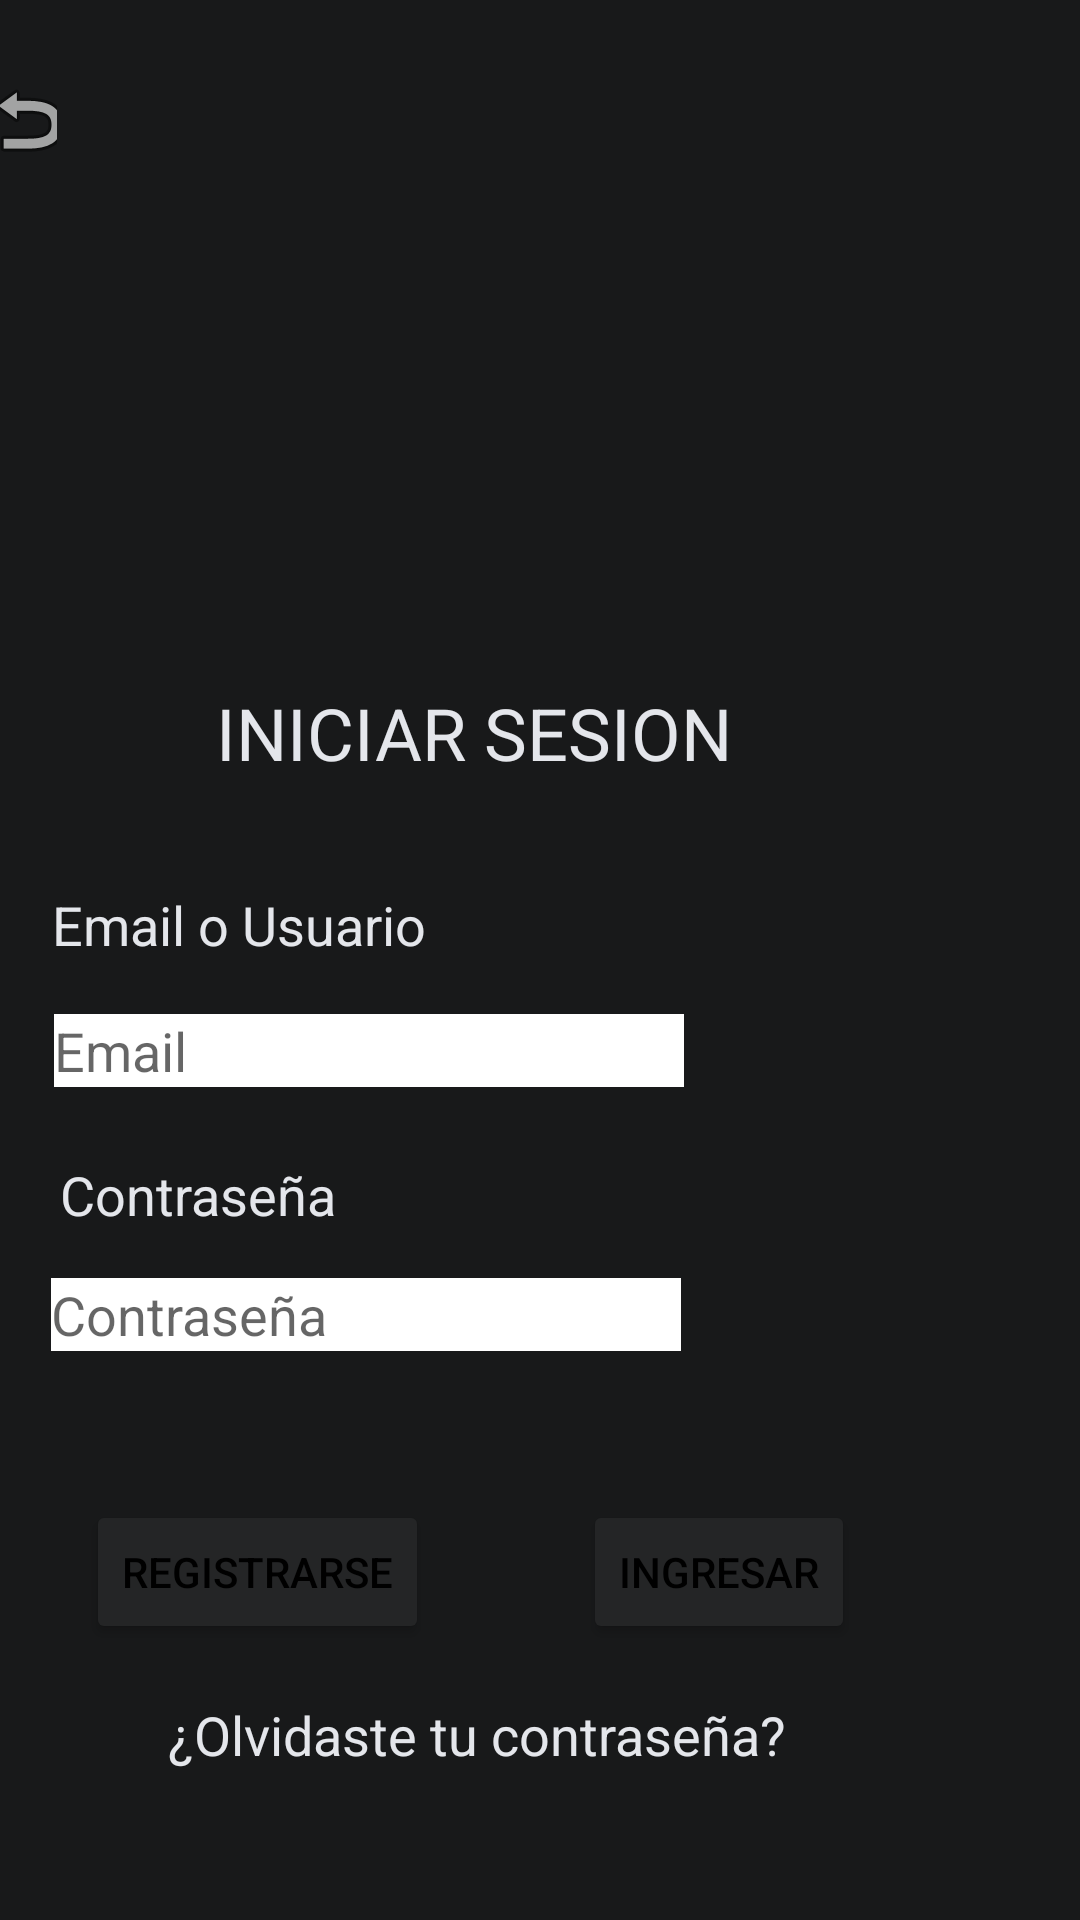

This screen was rendered from an Android layout file. Write that file and the resources it references.
<!-- AndroidManifest.xml: application theme LightTheme -->
<!-- res/layout/iniciosesion_main.xml -->
<?xml version="1.0" encoding="utf-8"?>
<androidx.constraintlayout.widget.ConstraintLayout xmlns:android="http://schemas.android.com/apk/res/android"
    xmlns:app="http://schemas.android.com/apk/res-auto"
    xmlns:tools="http://schemas.android.com/tools"
    android:layout_width="match_parent"
    android:layout_height="match_parent">

    <RelativeLayout
        android:id="@+id/iniciosesion_main"
        android:layout_width="match_parent"
        android:layout_height="match_parent"
        android:background="@color/background"
        tools:context=".MainActivity"
        tools:layout_editor_absoluteX="80dp"
        tools:layout_editor_absoluteY="34dp">

        <Button
            android:id="@+id/buttonIngresar"
            android:layout_width="wrap_content"
            android:layout_height="wrap_content"
            android:layout_alignParentTop="true"
            android:layout_alignParentEnd="true"
            android:layout_marginStart="75dp"
            android:layout_marginTop="500dp"
            android:layout_marginEnd="75dp"
            android:backgroundTint="@color/card"
            android:text="Ingresar"
            app:layout_constraintStart_toStartOf="parent"
            app:layout_constraintTop_toTopOf="parent" />

        <Button
            android:id="@+id/buttonRegistrarse"
            android:layout_width="wrap_content"
            android:layout_height="wrap_content"
            android:layout_alignParentTop="true"
            android:layout_alignParentEnd="true"
            android:layout_marginTop="500dp"
            android:layout_marginEnd="217dp"
            android:backgroundTint="@color/card"
            android:text="Registrarse"
            app:layout_constraintEnd_toEndOf="parent"
            app:layout_constraintTop_toTopOf="parent" />

        <TextView
            android:id="@+id/textViewINICIARSESION"
            android:layout_width="wrap_content"
            android:layout_height="wrap_content"
            android:layout_alignParentTop="true"
            android:layout_alignParentEnd="true"
            android:layout_marginTop="228dp"
            android:layout_marginEnd="116dp"
            android:text="INICIAR SESION"
            android:textColor="@color/primaryText"
            android:textSize="24sp"
            tools:layout_centerHorizontal="true" />

        <TextView
            android:id="@+id/textViewEmailoUsuario"
            android:layout_width="wrap_content"
            android:layout_height="wrap_content"
            android:layout_alignParentTop="true"
            android:layout_alignParentEnd="true"
            android:layout_marginTop="296dp"
            android:layout_marginEnd="218dp"
            android:text="Email o Usuario"
            android:textColor="@color/primaryText"
            android:textSize="18sp" />

        <TextView
            android:id="@+id/textViewVersion"
            android:layout_width="wrap_content"
            android:layout_height="wrap_content"
            android:layout_alignParentTop="true"
            android:layout_alignParentEnd="true"
            android:layout_marginTop="656dp"
            android:layout_marginEnd="148dp"
            android:text="Version 1.0.1"
            android:textColor="@color/primaryText"
            android:textSize="18sp" />

        <TextView
            android:id="@+id/textViewContraseña"
            android:layout_width="wrap_content"
            android:layout_height="wrap_content"
            android:layout_alignParentTop="true"
            android:layout_alignParentEnd="true"
            android:layout_marginTop="386dp"
            android:layout_marginEnd="248dp"
            android:text="Contraseña"
            android:textColor="@color/primaryText"
            android:textSize="18sp" />

        <ImageButton
            android:id="@+id/imageButton"
            android:layout_width="70dp"
            android:layout_height="72dp"
            android:layout_alignParentStart="true"
            android:layout_alignParentTop="true"
            android:layout_alignParentEnd="true"
            android:layout_marginStart="0dp"
            android:layout_marginTop="4dp"
            android:layout_marginEnd="341dp"
            android:background="#006B7683"
            app:srcCompat="@android:drawable/ic_menu_revert" />

        <ImageView
            android:id="@+id/imageViewSesion"
            android:layout_width="wrap_content"
            android:layout_height="wrap_content"
            android:layout_alignParentTop="true"
            android:layout_alignParentEnd="true"
            android:layout_centerHorizontal="true"
            android:layout_marginTop="68dp"
            android:layout_marginEnd="141dp"
            android:tint="@color/primaryText"
            app:srcCompat="@drawable/acceso" />

        <EditText
            android:id="@+id/editTextContraseña"
            android:layout_width="wrap_content"
            android:layout_height="wrap_content"
            android:layout_alignParentTop="true"
            android:layout_alignParentEnd="true"
            android:layout_marginTop="426dp"
            android:layout_marginEnd="133dp"
            android:background="#ffffff"
            android:ems="10"
            android:hint="Contraseña"
            android:inputType="textPassword" />

        <EditText
            android:id="@+id/editTextEmailAddress"
            android:layout_width="wrap_content"
            android:layout_height="wrap_content"
            android:layout_alignParentTop="true"
            android:layout_alignParentEnd="true"
            android:layout_marginTop="338dp"
            android:layout_marginEnd="132dp"
            android:background="#ffffff"
            android:ems="10"
            android:hint="Email"
            android:inputType="textEmailAddress" />

        <TextView
            android:id="@+id/textViewContraseñaOlvidada"
            android:layout_width="wrap_content"
            android:layout_height="wrap_content"
            android:layout_alignParentTop="true"
            android:layout_alignParentEnd="true"
            android:layout_marginTop="566dp"
            android:layout_marginEnd="98dp"
            android:text="¿Olvidaste tu contraseña?"
            android:textColor="@color/primaryText"
            android:textSize="18sp" />


    </RelativeLayout>
</androidx.constraintlayout.widget.ConstraintLayout>
<!-- resources referenced by this layout -->
<resources>
  <color name="background">#18191A</color>
  <color name="card">#242526</color>
  <color name="primaryText">#E4E6EB</color>
  <style name="LightTheme" parent="Theme.AppCompat.DayNight.NoActionBar">
          
          <item name="colorPrimary">@color/primary_light</item>
          <item name="colorOnPrimary">@color/on_background_light</item>
          <item name="colorOnBackground">@color/text_light</item>
          <item name="cardBackgroundColor">#666565</item>
  
          
          <item name="android:windowBackground">@color/background_light</item>
          <item name="android:textColorPrimary">@color/text_light</item>
          <item name="android:textColorSecondary">@color/secondaryText</item>
          <item name="android:colorAccent">@color/blue</item>
          <item name="android:button">@color/button</item>
          <item name="android:navigationBarColor">@color/background_light</item>
          <item name="android:statusBarColor">@color/primary_light</item>
      </style>
  <color name="primary_light">#FFFFFF</color>
  <color name="on_background_light">#000000</color>
  <color name="text_light">#000000</color>
  <color name="background_light">#FFFFFF</color>
  <color name="secondaryText">#B0B3B8</color>
  <color name="blue">#2196F3</color>
  <color name="button">#009688</color>
</resources>
